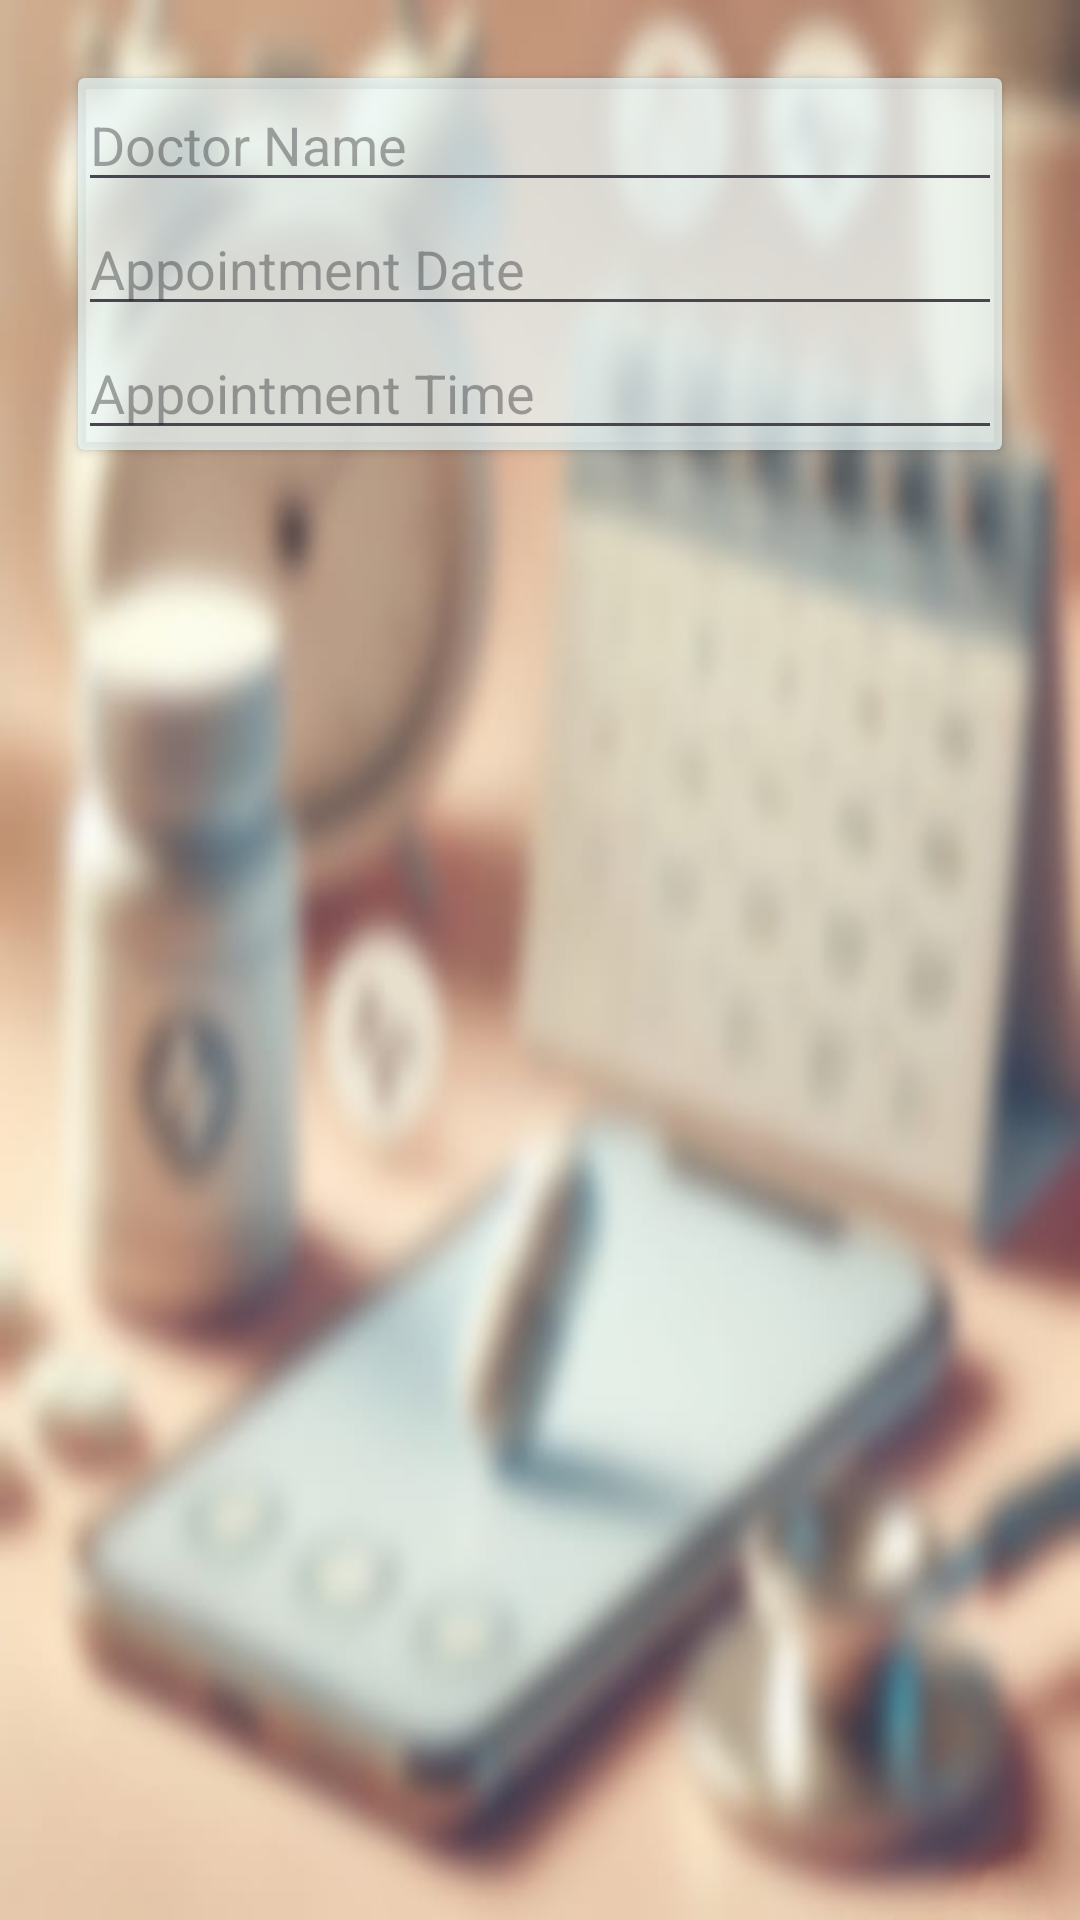

Layout XML and referenced resources for this Android screen:
<!-- AndroidManifest.xml: application theme Theme.PersonalHealthCareApplication -->
<!-- res/layout/dialog_add_appointment.xml -->
<?xml version="1.0" encoding="utf-8"?>
<LinearLayout xmlns:android="http://schemas.android.com/apk/res/android"
    android:layout_width="match_parent"
    android:layout_height="wrap_content"
    android:orientation="vertical"
    android:background="@drawable/home3"
    android:padding="16dp">

<androidx.cardview.widget.CardView
    android:padding="20dp"
    android:layout_margin="10dp"
    android:backgroundTint="#B3E9F7F8"
    android:layout_width="match_parent"
    android:layout_height="wrap_content">
    <LinearLayout
        android:layout_width="match_parent"
        android:orientation="vertical"
        android:layout_height="match_parent">
        <EditText
            android:id="@+id/etDoctorName"
            android:layout_width="match_parent"
            android:layout_height="wrap_content"
            android:hint="Doctor Name"
            android:inputType="text" />

        <EditText
            android:id="@+id/etDate"
            android:layout_width="match_parent"
            android:layout_height="wrap_content"
            android:hint="Appointment Date"
            android:focusable="false"
            android:inputType="none" />

        <EditText
            android:id="@+id/etTime"
            android:layout_width="match_parent"
            android:layout_height="wrap_content"
            android:hint="Appointment Time"
            android:focusable="false"
            android:inputType="none" />
    </LinearLayout>
</androidx.cardview.widget.CardView>
</LinearLayout>
<!-- resources referenced by this layout -->
<resources>
  <!-- drawable home3: jpg bitmap (drawable, 44045 bytes) -->
  <style name="Theme.PersonalHealthCareApplication" parent="Theme.Material3.Light.NoActionBar">
  
      </style>
</resources>
